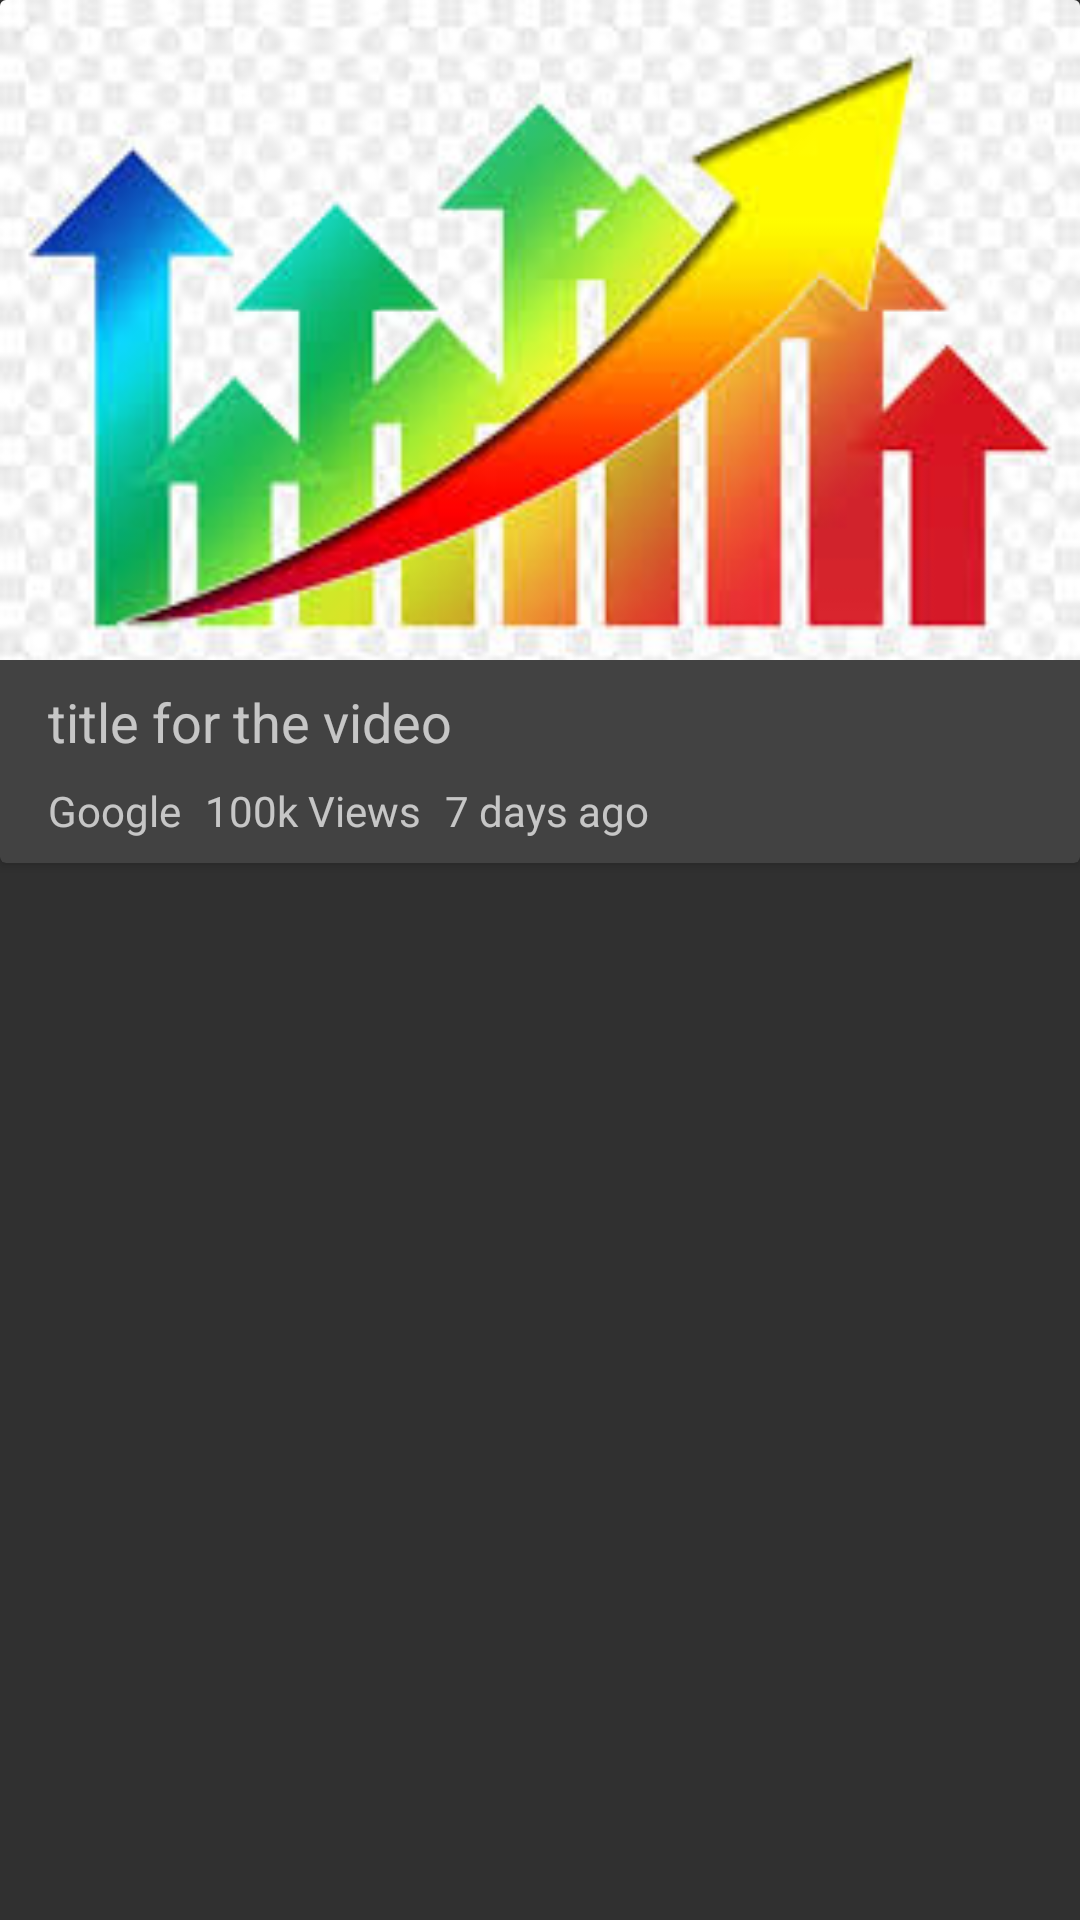

Write the Android layout XML for this screen, with the resource values it uses.
<!-- AndroidManifest.xml: application theme Theme.AppCompat -->
<!-- res/layout/video_view.xml -->
<?xml version="1.0" encoding="utf-8"?>
<androidx.constraintlayout.widget.ConstraintLayout xmlns:android="http://schemas.android.com/apk/res/android"
    xmlns:app="http://schemas.android.com/apk/res-auto"
    xmlns:tools="http://schemas.android.com/tools"
    android:layout_width="match_parent"
    android:layout_height="wrap_content">

    <androidx.cardview.widget.CardView
        android:layout_width="0dp"
        android:layout_height="wrap_content"
        app:layout_constraintEnd_toEndOf="parent"
        app:layout_constraintStart_toStartOf="parent"
        app:layout_constraintTop_toTopOf="parent">

        <androidx.constraintlayout.widget.ConstraintLayout
            android:layout_width="match_parent"
            android:layout_height="match_parent">

            <ImageView
                android:id="@+id/videoThumbnail"
                android:layout_width="0dp"
                android:layout_height="220dp"
                android:scaleType="fitXY"
                app:layout_constraintEnd_toEndOf="parent"
                app:layout_constraintStart_toStartOf="parent"
                app:layout_constraintTop_toTopOf="parent"
                app:srcCompat="@drawable/images" />

            <TextView
                android:id="@+id/videoTitle"
                android:layout_width="0dp"
                android:layout_height="wrap_content"
                android:layout_marginStart="16dp"
                android:layout_marginTop="8dp"
                android:layout_marginEnd="16dp"
                android:layout_marginBottom="8dp"
                android:text="title for the video"
                android:textSize="18sp"
                app:layout_constraintBottom_toBottomOf="parent"
                app:layout_constraintEnd_toEndOf="parent"
                app:layout_constraintHorizontal_bias="0.498"
                app:layout_constraintStart_toStartOf="parent"
                app:layout_constraintTop_toBottomOf="@id/videoThumbnail"
                app:layout_constraintVertical_bias="0.014" />

            <TextView
                android:id="@+id/textView2"
                android:layout_width="wrap_content"
                android:layout_height="wrap_content"
                android:layout_marginStart="16dp"
                android:layout_marginTop="8dp"
                android:layout_marginBottom="8dp"
                android:text="Google"
                app:layout_constraintBottom_toBottomOf="parent"
                app:layout_constraintStart_toStartOf="parent"
                app:layout_constraintTop_toBottomOf="@+id/videoTitle" />

            <TextView
                android:id="@+id/textView3"
                android:layout_width="wrap_content"
                android:layout_height="wrap_content"
                android:layout_marginStart="8dp"
                android:layout_marginTop="8dp"
                android:layout_marginBottom="8dp"
                android:text="100k Views"
                app:layout_constraintBottom_toBottomOf="parent"
                app:layout_constraintStart_toEndOf="@+id/textView2"
                app:layout_constraintTop_toBottomOf="@+id/videoTitle" />

            <TextView
                android:id="@+id/TextView4"
                android:layout_width="wrap_content"
                android:layout_height="wrap_content"
                android:layout_marginStart="8dp"
                android:layout_marginTop="8dp"
                android:layout_marginBottom="8dp"
                android:text="7 days ago"
                app:layout_constraintBottom_toBottomOf="parent"
                app:layout_constraintStart_toEndOf="@+id/textView3"
                app:layout_constraintTop_toBottomOf="@+id/videoTitle" />
        </androidx.constraintlayout.widget.ConstraintLayout>
    </androidx.cardview.widget.CardView>
</androidx.constraintlayout.widget.ConstraintLayout>
<!-- resources referenced by this layout -->
<resources>
  <!-- drawable images: png bitmap (drawable, 11891 bytes) -->
</resources>
